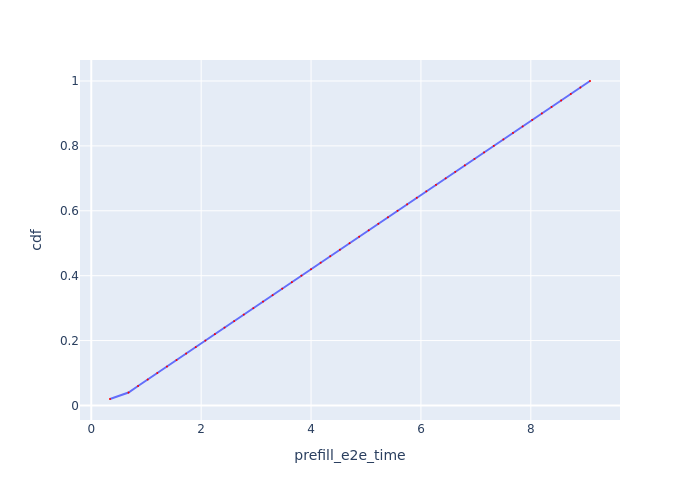

Source data for this figure (header and first rows):
Request Id, prefill_e2e_time, cdf
0_0, 0.341, 0.02
0_1, 0.678, 0.04
0_2, 0.8517, 0.06
0_3, 1.027, 0.08
0_4, 1.202, 0.1
0_5, 1.377, 0.12
0_6, 1.552, 0.14
0_7, 1.726, 0.16
0_8, 1.901, 0.18
0_9, 2.077, 0.2
0_10, 2.251, 0.22
0_11, 2.426, 0.24
0_12, 2.601, 0.26
0_13, 2.776, 0.28
0_14, 2.95, 0.3
0_15, 3.125, 0.32
0_16, 3.3, 0.34
0_17, 3.476, 0.36
0_18, 3.651, 0.38
0_19, 3.825, 0.4
0_20, 4, 0.42
0_21, 4.175, 0.44
0_22, 4.35, 0.46
0_23, 4.525, 0.48
0_24, 4.7, 0.5
0_25, 4.875, 0.52
0_26, 5.05, 0.54
0_27, 5.225, 0.56
0_28, 5.399, 0.58
0_29, 5.574, 0.6
0_30, 5.749, 0.62
0_31, 5.924, 0.64
0_32, 6.099, 0.66
0_33, 6.275, 0.68
0_34, 6.45, 0.7
0_35, 6.624, 0.72
0_36, 6.799, 0.74
0_37, 6.975, 0.76
0_38, 7.149, 0.78
0_39, 7.325, 0.8
0_40, 7.5, 0.82
0_41, 7.675, 0.84
0_42, 7.85, 0.86
0_43, 8.026, 0.88
0_44, 8.201, 0.9
0_45, 8.376, 0.92
0_46, 8.552, 0.94
0_47, 8.727, 0.96
0_48, 8.902, 0.98
0_49, 9.077, 1.0
